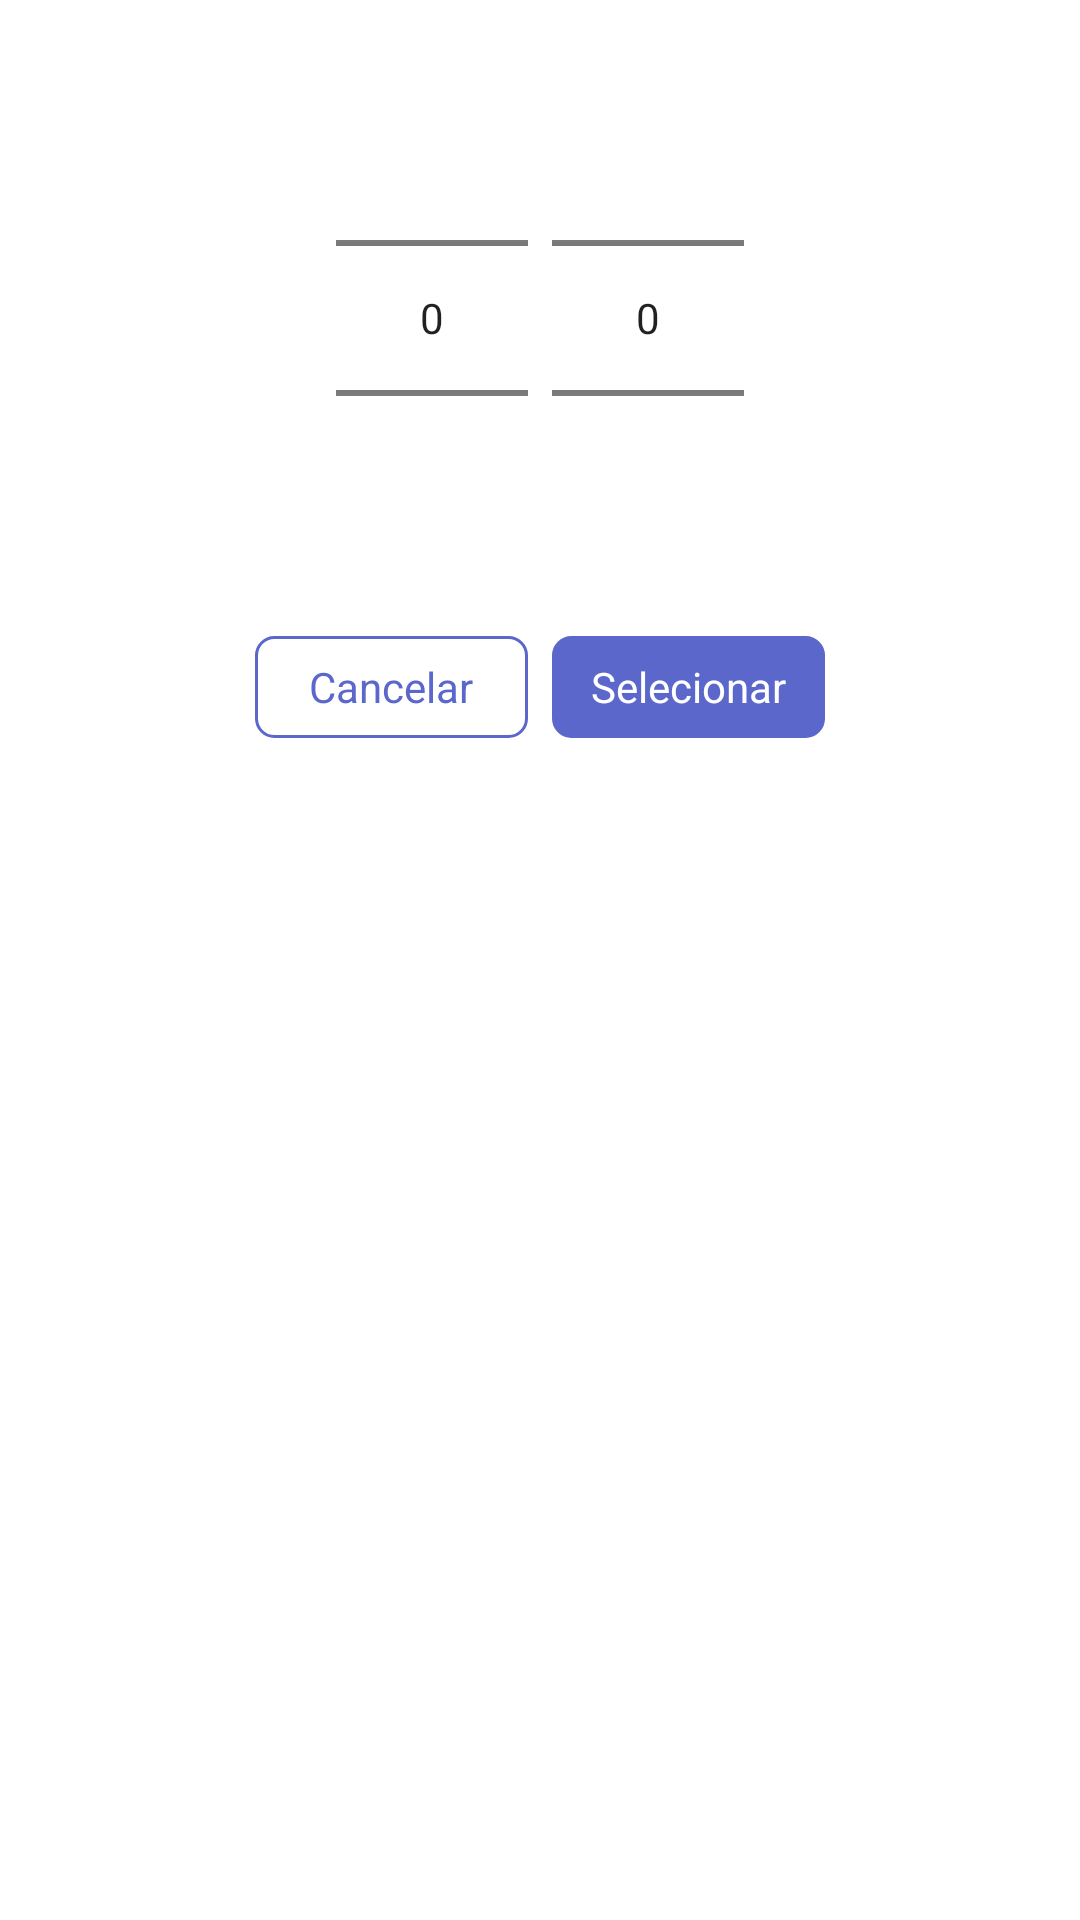

Here is an Android app screen rendered from its layout file. Give the layout XML and the strings, colors and styles it references.
<!-- AndroidManifest.xml: application theme Theme.ToDoApp -->
<!-- res/layout/dialog_month_year_picker.xml -->
<?xml version="1.0" encoding="utf-8"?>
<LinearLayout xmlns:android="http://schemas.android.com/apk/res/android"
    android:layout_width="wrap_content"
    android:layout_height="wrap_content"
    android:background="@drawable/background_dialog"
    android:orientation="vertical"
    android:padding="16dp">

    <LinearLayout
        android:layout_width="wrap_content"
        android:layout_height="wrap_content"
        android:layout_gravity="center">

        <NumberPicker
            android:id="@+id/monthPicker"
            android:layout_width="wrap_content"
            android:layout_height="wrap_content"
            android:layout_marginEnd="8dp" />

        <NumberPicker
            android:id="@+id/yearPicker"
            android:layout_width="wrap_content"
            android:layout_height="wrap_content" />

    </LinearLayout>

    <LinearLayout
        android:layout_width="wrap_content"
        android:layout_height="wrap_content"
        android:layout_gravity="center"
        android:layout_marginTop="16dp">

        <TextView
            android:id="@+id/pickerCancelButton"
            android:layout_width="91dp"
            android:layout_height="34dp"
            android:layout_gravity="center"
            android:layout_marginEnd="8dp"
            android:background="@drawable/selector_background_cancel_button_white"
            android:gravity="center"
            android:text="@string/cancel"
            android:textAlignment="center"
            android:textColor="@color/selector_text_color_white"
            android:textSize="14sp" />

        <TextView
            android:id="@+id/pickerYesButton"
            android:layout_width="91dp"
            android:layout_height="34dp"
            android:layout_gravity="center"
            android:background="@drawable/background_filter_button"
            android:backgroundTint="@color/selector_background_button_purple"
            android:gravity="center"
            android:text="@string/select"
            android:textAlignment="center"
            android:textColor="@color/white"
            android:textSize="14sp" />

    </LinearLayout>

</LinearLayout>
<!-- resources referenced by this layout -->
<resources>
  <color name="white">#FFFFFFFF</color>
  <!-- drawable background_dialog (drawable) -->
  <?xml version="1.0" encoding="utf-8"?>
  <shape android:shape="rectangle" xmlns:android="http://schemas.android.com/apk/res/android">
      <corners android:radius="@dimen/background_round_corners_dp" />
      <solid android:color="@color/white" />
  </shape>
  <!-- drawable background_filter_button (drawable) -->
  <?xml version="1.0" encoding="utf-8"?>
  <shape android:shape="rectangle" xmlns:android="http://schemas.android.com/apk/res/android">
      <stroke android:color="@color/purple_primary" android:width="1dp" />
      <corners android:radius="@dimen/background_round_corners_dp" />
  </shape>
  <!-- drawable selector_background_cancel_button_white (drawable) -->
  <?xml version="1.0" encoding="utf-8"?>
  <selector xmlns:android="http://schemas.android.com/apk/res/android">
      <item android:drawable="@drawable/background_cancel_button_white_selected"
          android:state_pressed="true" />
      <item android:drawable="@drawable/background_cancel_button_white"
          android:state_pressed="false" />
  </selector>
  <string name="cancel">Cancelar</string>
  <string name="select">Selecionar</string>
  <style name="Theme.ToDoApp" parent="Theme.MaterialComponents.Light.NoActionBar">
          
          <item name="colorPrimary">@color/purple_primary</item>
          <item name="colorPrimaryVariant">@color/purple_full</item>
          <item name="colorOnPrimary">@color/white</item>
          
          <item name="colorSecondary">@color/purple_primary</item>
          <item name="colorSecondaryVariant">@color/purple_full</item>
          <item name="colorOnSecondary">@color/white</item>
          
          <item name="android:statusBarColor">@color/white</item>
          
          <item name="android:buttonStyle">@style/customButton</item>
      </style>
  <dimen name="background_round_corners_dp">6dp</dimen>
  <color name="purple_primary">#5B67CA</color>
  <!-- drawable background_cancel_button_white_selected (drawable) -->
  <?xml version="1.0" encoding="utf-8"?>
  <shape android:shape="rectangle" xmlns:android="http://schemas.android.com/apk/res/android">
      <stroke android:color="@color/purple_full" android:width="1dp" />
      <solid android:color="@color/purple_full" />
      <corners android:radius="@dimen/background_round_corners_dp" />
  </shape>
  <!-- drawable background_cancel_button_white (drawable) -->
  <?xml version="1.0" encoding="utf-8"?>
  <shape android:shape="rectangle" xmlns:android="http://schemas.android.com/apk/res/android">
      <stroke android:color="@color/purple_primary" android:width="1dp" />
      <solid android:color="@color/white" />
      <corners android:radius="@dimen/background_round_corners_dp" />
  </shape>
  <color name="purple_full">#8F99EB</color>
  <!-- drawable button (drawable) -->
  <?xml version="1.0" encoding="utf-8"?>
  <selector xmlns:android="http://schemas.android.com/apk/res/android">
      <item android:state_focused="true" android:state_pressed="false" android:drawable="@drawable/button_enabled" />
      <item android:state_focused="true" android:state_pressed="true" android:drawable="@drawable/button_pressed" />
      <item android:state_focused="false" android:state_pressed="true" android:drawable="@drawable/button_pressed" />
      <item android:drawable="@drawable/button_enabled" />
  </selector>
  <!-- drawable button_enabled (drawable) -->
  <?xml version="1.0" encoding="utf-8"?>
  <shape xmlns:android="http://schemas.android.com/apk/res/android"
      android:shape="rectangle">
      <solid android:color="@color/purple_primary" />
      <corners android:radius="@dimen/button_radius" />
  </shape>
  <!-- drawable button_pressed (drawable) -->
  <?xml version="1.0" encoding="utf-8"?>
  <shape xmlns:android="http://schemas.android.com/apk/res/android" android:shape="rectangle">
      <solid android:color="@color/purple_full" />
      <corners android:radius="@dimen/button_radius" />
  </shape>
  <dimen name="button_radius">14dp</dimen>
</resources>
